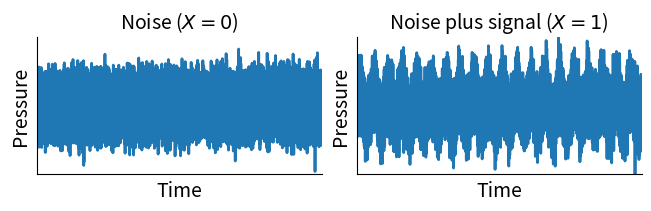

This figure's Python source: (Note: this script raises an exception after producing the figure.)
"""Create figures to illustrate noise and noise plus a pure tone.


"""
import numpy as np
import matplotlib.pyplot as plt
import seaborn as sb


if __name__ == '__main__':

    from matplotlib import rcParams as defaults

    figsize = defaults["figure.figsize"]
    defaults["figure.figsize"] = [figsize[0], int(figsize[1] / 2)]
    defaults["lines.linewidth"] = 2
    defaults["font.size"] = 14

    n = 44100
    x = np.linspace(0, 40 * np.pi, n)
    noise = np.random.normal(size=n)
    tone = np.sin(x)
    fig, axes = plt.subplots(
        1, 2, constrained_layout=True, sharex=True, sharey=True
    )
    ax0, ax1 = axes
    ax0.plot(noise, "C0")
    ax0.set_title(r"Noise ($X=0$)", fontsize=14)
    ax1.plot(noise + tone, "C0")
    ax1.set_title(r"Noise plus signal ($X=1$)", fontsize=14)
    for ax in axes:
        ax0.set_xticks([], [])
        ax0.set_yticks([], [])
        sb.despine(fig, ax, top=True, right=True)
        ax.set_xlabel("Time")
        ax.set_ylabel("Pressure")
    ax1.set_xlim(0, n)
    ax1.set_ylim((noise + tone).min(), (noise + tone).max())
    f = f"../assets/images/noise_toneplusnoise.svg"
    plt.savefig(f, bbox_inches=0, transparent=True)

